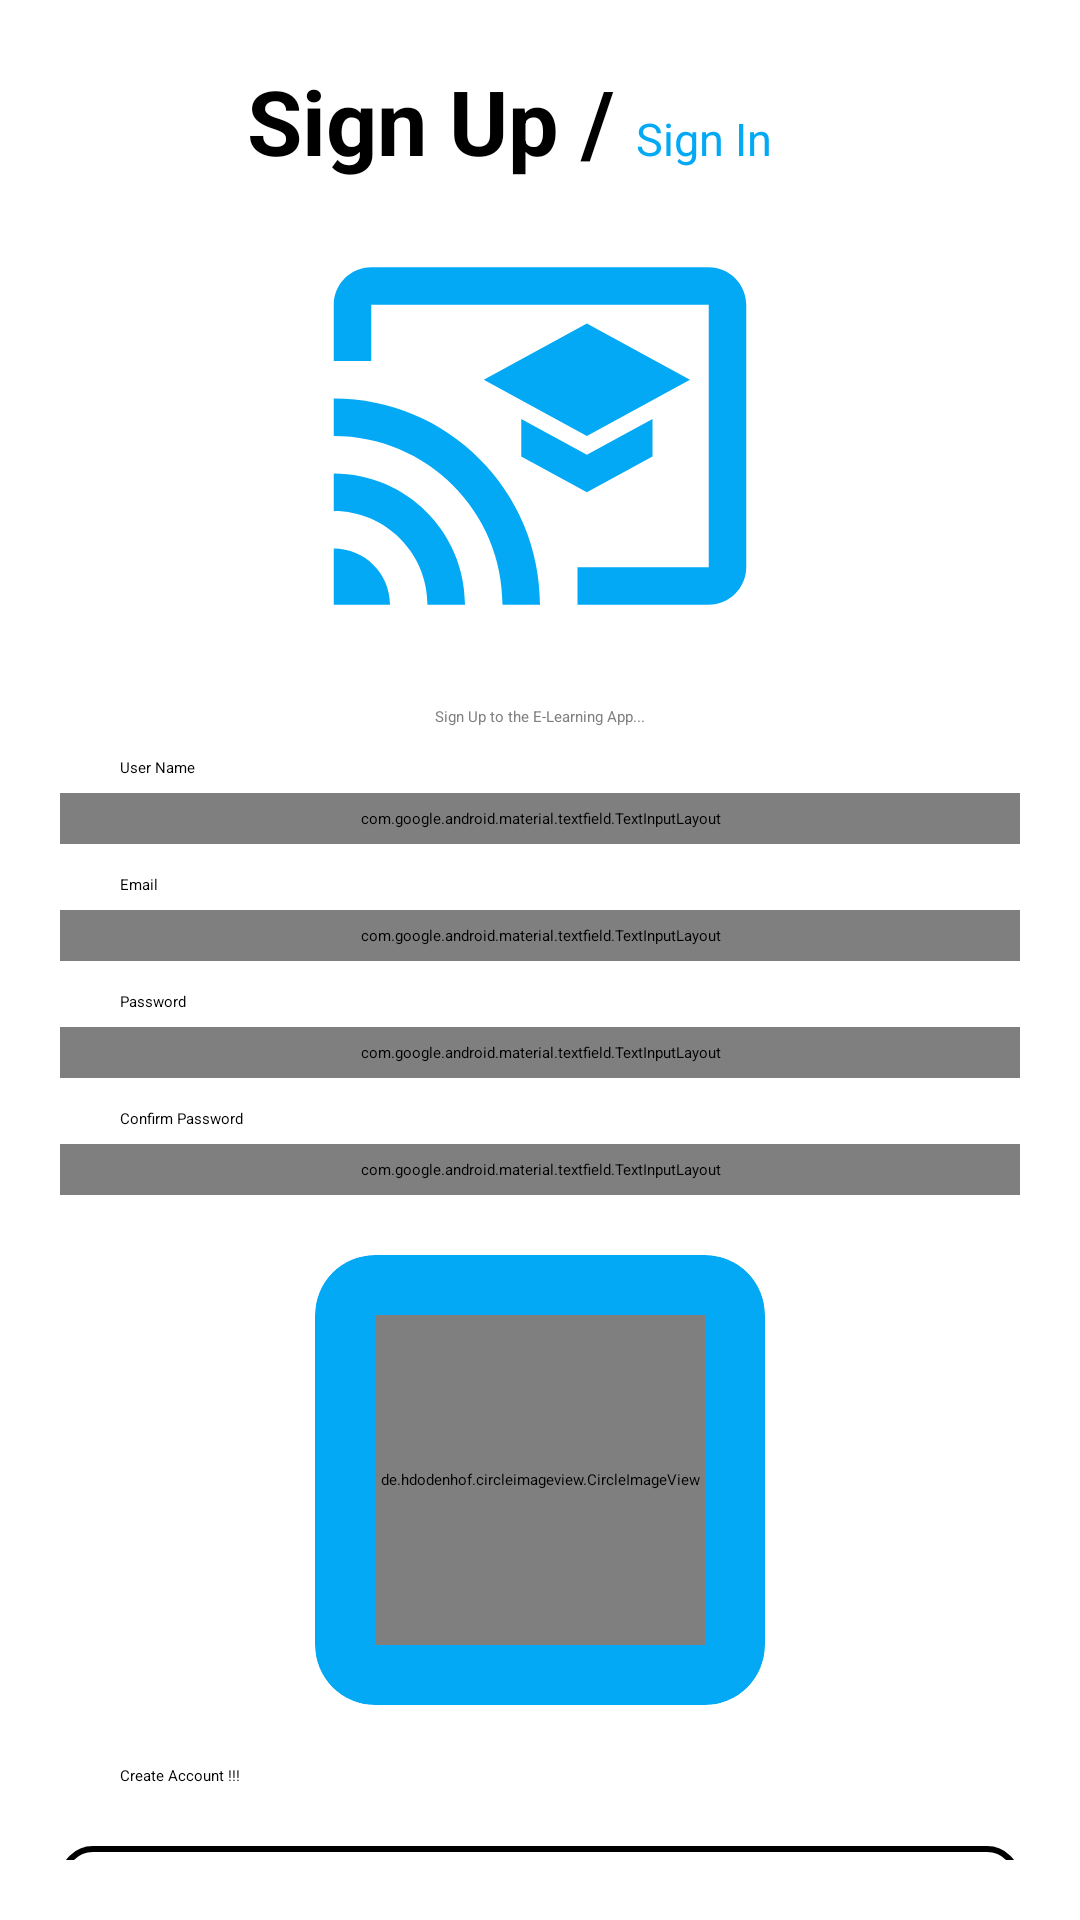

Here is an Android app screen rendered from its layout file. Give the layout XML and the strings, colors and styles it references.
<!-- AndroidManifest.xml: application theme Theme.ELearningApp -->
<!-- res/layout/activity_sign_up.xml -->
<?xml version="1.0" encoding="utf-8"?>
<androidx.constraintlayout.widget.ConstraintLayout xmlns:android="http://schemas.android.com/apk/res/android"
    xmlns:app="http://schemas.android.com/apk/res-auto"
    xmlns:tools="http://schemas.android.com/tools"
    android:layout_width="match_parent"
    android:layout_height="match_parent"
    tools:context=".SignUpActivity">

    <ScrollView
        android:id="@+id/scrollView2"
        android:layout_width="0dp"
        android:layout_height="0dp"
        android:scrollbarSize="0dp"
        android:padding="20dp"
        app:layout_constraintBottom_toBottomOf="parent"
        app:layout_constraintEnd_toEndOf="parent"
        app:layout_constraintStart_toStartOf="parent"
        app:layout_constraintTop_toTopOf="parent">

        <LinearLayout
            android:layout_width="match_parent"
            android:layout_height="wrap_content"
            android:orientation="vertical">

            <LinearLayout
                android:layout_width="match_parent"
                android:layout_height="wrap_content"
                android:layout_gravity="center_horizontal"
                android:orientation="horizontal">

                <TextView
                    android:id="@+id/text1"
                    android:layout_width="match_parent"
                    android:layout_height="wrap_content"
                    android:layout_weight="2"
                    android:gravity="right"
                    android:text="Sign Up / "
                    android:textColor="@color/black"
                    android:textSize="30sp"
                    android:textStyle="bold" />

                <TextView
                    android:layout_width="match_parent"
                    android:layout_height="wrap_content"
                    android:layout_weight="3"
                    android:text="Sign In"
                    android:textColor="@color/appClr"
                    android:textSize="15sp" />

            </LinearLayout>


            <ImageView
                android:layout_width="match_parent"
                android:layout_height="150dp"
                android:layout_margin="10dp"
                android:src="@drawable/ic_baseline_cast_for_education_24_appclr" />


            <TextView
                android:layout_width="wrap_content"
                android:layout_height="wrap_content"
                android:layout_gravity="center"
                android:layout_marginTop="5dp"
                android:text="Sign Up to the E-Learning App..."
                android:textColor="@color/gray" />


            <TextView
                android:id="@+id/name_text"
                android:layout_width="wrap_content"
                android:layout_height="wrap_content"
                android:layout_marginLeft="20dp"
                android:layout_marginTop="10dp"
                android:layout_marginBottom="5dp"
                android:text="User Name"
                android:textColor="@color/black" />

            <com.google.android.material.textfield.TextInputLayout
                android:id="@+id/name_layout"
                android:layout_width="match_parent"
                android:layout_height="wrap_content"
                android:padding="5dp">

                <EditText
                    android:id="@+id/name_et"
                    android:layout_width="match_parent"
                    android:layout_height="wrap_content"
                    android:background="@drawable/rectangle"
                    android:hint="User Name"
                    android:inputType="textPersonName"
                    android:textColor="@color/black"
                    android:textColorHint="@color/black" />

            </com.google.android.material.textfield.TextInputLayout>

            <TextView
                android:layout_width="wrap_content"
                android:layout_height="wrap_content"
                android:layout_marginLeft="20dp"
                android:layout_marginTop="10dp"
                android:text="Email"
                android:textColor="@color/black" />

            <com.google.android.material.textfield.TextInputLayout
                android:id="@+id/layout_emial"
                android:layout_width="match_parent"
                android:layout_height="wrap_content"
                android:layout_below="@+id/text1"
                android:layout_marginTop="5dp"
                android:padding="5dp">

                <EditText
                    android:id="@+id/email_et"
                    android:layout_width="match_parent"
                    android:layout_height="wrap_content"
                    android:background="@drawable/rectangle"
                    android:hint="Email"
                    android:inputType="textEmailAddress"
                    android:textColor="@color/black"
                    android:textColorHint="@color/black" />

            </com.google.android.material.textfield.TextInputLayout>

            <TextView
                android:id="@+id/pass_text"
                android:layout_width="wrap_content"
                android:layout_height="wrap_content"
                android:layout_marginLeft="20dp"
                android:layout_marginTop="10dp"
                android:layout_marginBottom="5dp"
                android:text="Password"
                android:textColor="@color/black" />

            <com.google.android.material.textfield.TextInputLayout
                android:id="@+id/layout_pass"
                android:layout_width="match_parent"
                android:layout_height="wrap_content"
                android:padding="5dp"
                app:passwordToggleEnabled="true"
                app:passwordToggleTint="@color/black">

                <EditText
                    android:id="@+id/password_et"
                    android:layout_width="match_parent"
                    android:layout_height="wrap_content"
                    android:background="@drawable/rectangle"
                    android:hint="Password (more than 8)"
                    android:inputType="textPassword"
                    android:textColor="@color/black"
                    android:textColorHint="@color/black" />

            </com.google.android.material.textfield.TextInputLayout>

            <TextView
                android:id="@+id/pass_text_confirm"
                android:layout_width="wrap_content"
                android:layout_height="wrap_content"
                android:layout_marginLeft="20dp"
                android:layout_marginTop="10dp"
                android:layout_marginBottom="5dp"
                android:text="Confirm Password"
                android:textColor="@color/black" />

            <com.google.android.material.textfield.TextInputLayout
                android:id="@+id/layout_pass_confirm"
                android:layout_width="match_parent"
                android:layout_height="wrap_content"
                android:padding="5dp"
                app:passwordToggleEnabled="true"
                app:passwordToggleTint="@color/black">

                <EditText
                    android:id="@+id/confirm_password_et"
                    android:layout_width="match_parent"
                    android:layout_height="wrap_content"
                    android:background="@drawable/rectangle"
                    android:hint="Confirm Password"
                    android:inputType="textPassword"
                    android:textColor="@color/black"
                    android:textColorHint="@color/black" />

            </com.google.android.material.textfield.TextInputLayout>

            <androidx.cardview.widget.CardView
                android:id="@+id/select_image"
                android:layout_width="150dp"
                android:layout_height="150dp"
                android:layout_gravity="center"
                android:layout_marginTop="20dp"
                android:padding="20dp"
                app:cardBackgroundColor="@color/appClr"
                app:cardCornerRadius="20dp"
                app:cardElevation="10dp">

                <LinearLayout
                    android:layout_width="match_parent"
                    android:layout_height="match_parent"
                    android:orientation="vertical">

                    <de.hdodenhof.circleimageview.CircleImageView
                        android:id="@+id/profile_image"
                        android:layout_width="match_parent"
                        android:layout_height="match_parent"
                        android:layout_gravity="center"
                        android:layout_margin="20dp"
                        android:src="@drawable/ic_baseline_camera_alt_24" />

                </LinearLayout>
            </androidx.cardview.widget.CardView>


            <Button
                android:id="@+id/Register_btn"
                android:layout_width="match_parent"
                android:layout_height="wrap_content"
                android:layout_marginLeft="20dp"
                android:layout_marginTop="20dp"
                android:layout_marginRight="20dp"
                android:text="Create Account !!!" />

            <LinearLayout
                android:layout_width="match_parent"
                android:layout_height="wrap_content"
                android:layout_marginTop="20dp"
                android:background="@drawable/rectangle"
                android:orientation="horizontal"
                android:padding="10dp">

                <TextView
                    android:layout_width="match_parent"
                    android:layout_height="wrap_content"
                    android:layout_weight="1"
                    android:gravity="right"
                    android:text="Already have an account !!! "
                    android:textColor="@color/black"
                    android:textSize="14dp" />

                <TextView
                    android:id="@+id/goto_signin"
                    android:layout_width="match_parent"
                    android:layout_height="wrap_content"
                    android:layout_weight="1.5"
                    android:text="Login"
                    android:textColor="@color/appClr"
                    android:textSize="20dp"
                    android:textStyle="bold" />
            </LinearLayout>

        </LinearLayout>
    </ScrollView>

</androidx.constraintlayout.widget.ConstraintLayout>
<!-- resources referenced by this layout -->
<resources>
  <color name="appClr">#03A9F4</color>
  <color name="black">#FF000000</color>
  <color name="gray">#808080</color>
  <!-- drawable ic_baseline_cast_for_education_24_appclr (drawable) -->
  <vector android:height="24dp" android:tint="@color/appClr"
      android:viewportHeight="24" android:viewportWidth="24"
      android:width="24dp" xmlns:android="http://schemas.android.com/apk/res/android">
      <path android:fillColor="@color/appClr" android:pathData="M21,3H3C1.9,3 1,3.9 1,5v3h2V5h18v14h-7v2h7c1.1,0 2,-0.9 2,-2V5C23,3.9 22.1,3 21,3zM1,18v3h3C4,19.34 2.66,18 1,18zM1,14v2c2.76,0 5,2.24 5,5h2C8,17.13 4.87,14 1,14zM1,10v2c4.97,0 9,4.03 9,9h2C12,14.92 7.07,10 1,10zM11,11.09v2L14.5,15l3.5,-1.91v-2L14.5,13L11,11.09zM14.5,6L9,9l5.5,3L20,9L14.5,6z"/>
  </vector>
  <!-- drawable rectangle (drawable) -->
  <shape xmlns:android="http://schemas.android.com/apk/res/android">
      <solid android:color="@color/white" />
  
      <corners
          android:bottomLeftRadius="10dp"
          android:bottomRightRadius="10dp"
          android:topLeftRadius="10dp"
          android:topRightRadius="10dp" />
      <padding
          android:bottom="2dp"
          android:left="2dp"
          android:right="2dp"
          android:top="2dp" />
      <gradient
          android:angle="45"
          android:centerColor="@color/white"
  
          android:endColor="@color/white"
          android:startColor="@color/white">
  
      </gradient>
      <stroke
          android:width="2dp"
          android:color="#000000">
  
      </stroke>
  </shape>
  <style name="Theme.ELearningApp" parent="Theme.MaterialComponents.Light.NoActionBar">
          
          <item name="colorPrimary">@color/purple_500</item>
          <item name="colorPrimaryVariant">@color/purple_700</item>
          <item name="colorOnPrimary">@color/white</item>
          
          <item name="colorSecondary">@color/teal_200</item>
          <item name="colorSecondaryVariant">@color/teal_700</item>
          <item name="colorOnSecondary">@color/black</item>
          
          <item name="android:statusBarColor">?attr/colorPrimaryVariant</item>
          
      </style>
  <color name="white">#FFFFFFFF</color>
  <color name="purple_500">#03A9F4</color>
  <color name="purple_700">#03A9F4</color>
  <color name="teal_200">#03A9F4</color>
  <color name="teal_700">#03A9F4</color>
</resources>
